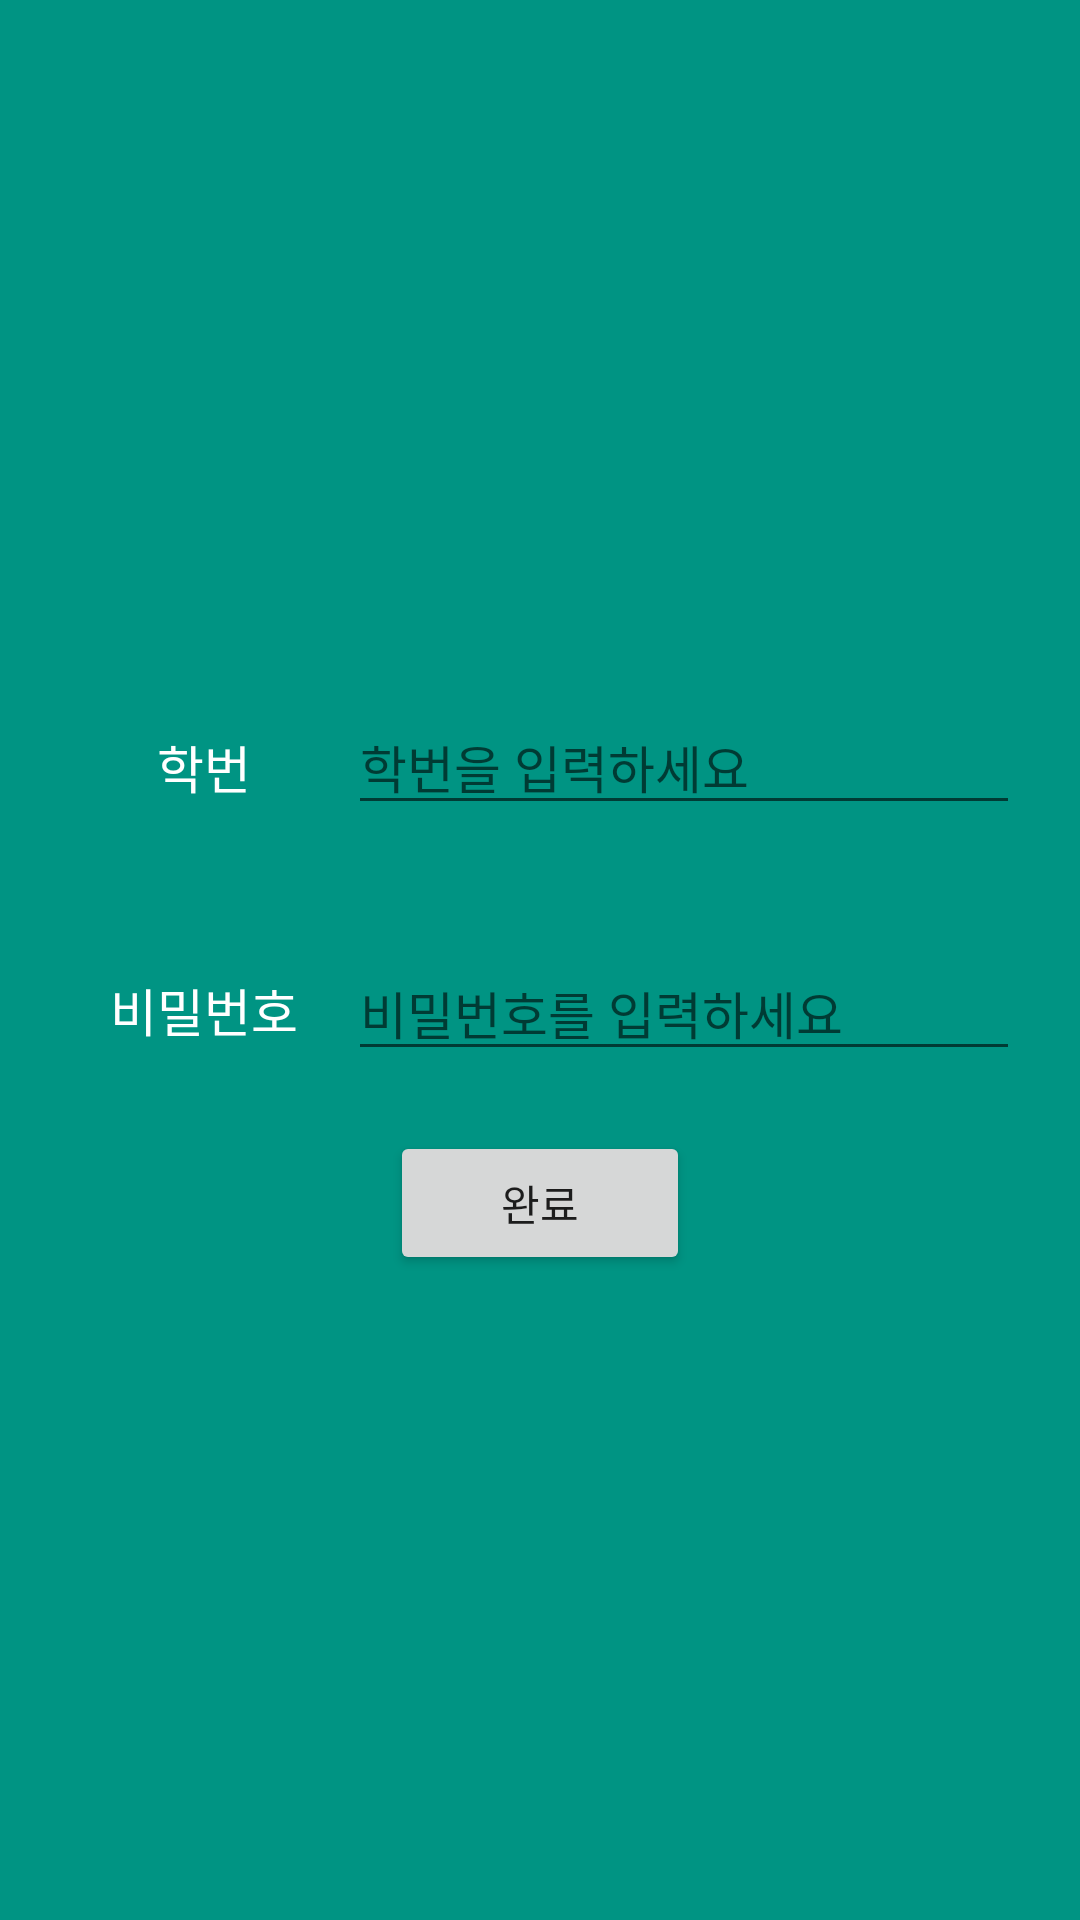

This screen was rendered from an Android layout file. Write that file and the resources it references.
<!-- AndroidManifest.xml: application theme AppTheme -->
<!-- res/layout/activity_join.xml -->
<?xml version="1.0" encoding="utf-8"?>
<LinearLayout xmlns:android="http://schemas.android.com/apk/res/android"
    xmlns:app="http://schemas.android.com/apk/res-auto"
    xmlns:tools="http://schemas.android.com/tools"
    android:layout_width="match_parent"
    android:layout_height="match_parent"
    android:orientation="vertical"
    android:gravity="center"
    android:background="#009483"
    tools:context=".MainActivity">


    <LinearLayout
        android:layout_width="match_parent"
        android:layout_height="wrap_content"
        android:layout_margin="20dp"
        android:orientation="horizontal">

        <TextView
            android:layout_width="0dp"
            android:layout_height="40dp"
            android:gravity="center"
            android:layout_weight="3"
            android:textColor="#ffffff"
            android:text="학번"
            android:textSize="17dp" />

        <EditText
            android:id="@+id/id"
            android:layout_width="0dp"
            android:layout_height="40dp"
            android:layout_weight="7"
            android:textColor="#ffffff"
            android:hint="학번을 입력하세요"
            android:textSize="17dp" />
    </LinearLayout>

    <LinearLayout
        android:layout_width="match_parent"
        android:layout_height="wrap_content"
        android:layout_margin="20dp"
        android:orientation="horizontal">

        <TextView
            android:layout_width="0dp"
            android:layout_height="wrap_content"
            android:gravity="center"
            android:layout_weight="3"
            android:textColor="#ffffff"
            android:text="비밀번호"
            android:textSize="17dp" />

        <EditText
            android:id="@+id/pwd"
            android:layout_width="0dp"
            android:layout_height="wrap_content"
            android:layout_weight="7"
            android:textColor="#ffffff"
            android:hint="비밀번호를 입력하세요"
            android:textSize="17dp" />
    </LinearLayout>


    <Button
        android:id="@+id/Signbtn"
        android:layout_width="100dp"
        android:layout_height="wrap_content"
        android:text="완료">

    </Button>
</LinearLayout>
<!-- resources referenced by this layout -->
<resources>
  <style name="AppTheme" parent="Theme.AppCompat.Light.DarkActionBar">
          
  
  
          <item name="colorPrimary">#666666</item>
          <item name="colorPrimaryDark">#00FFFFFF</item>
          <item name="colorAccent">@color/colorAccent</item>
      </style>
  <color name="colorAccent">#03DAC5</color>
</resources>
